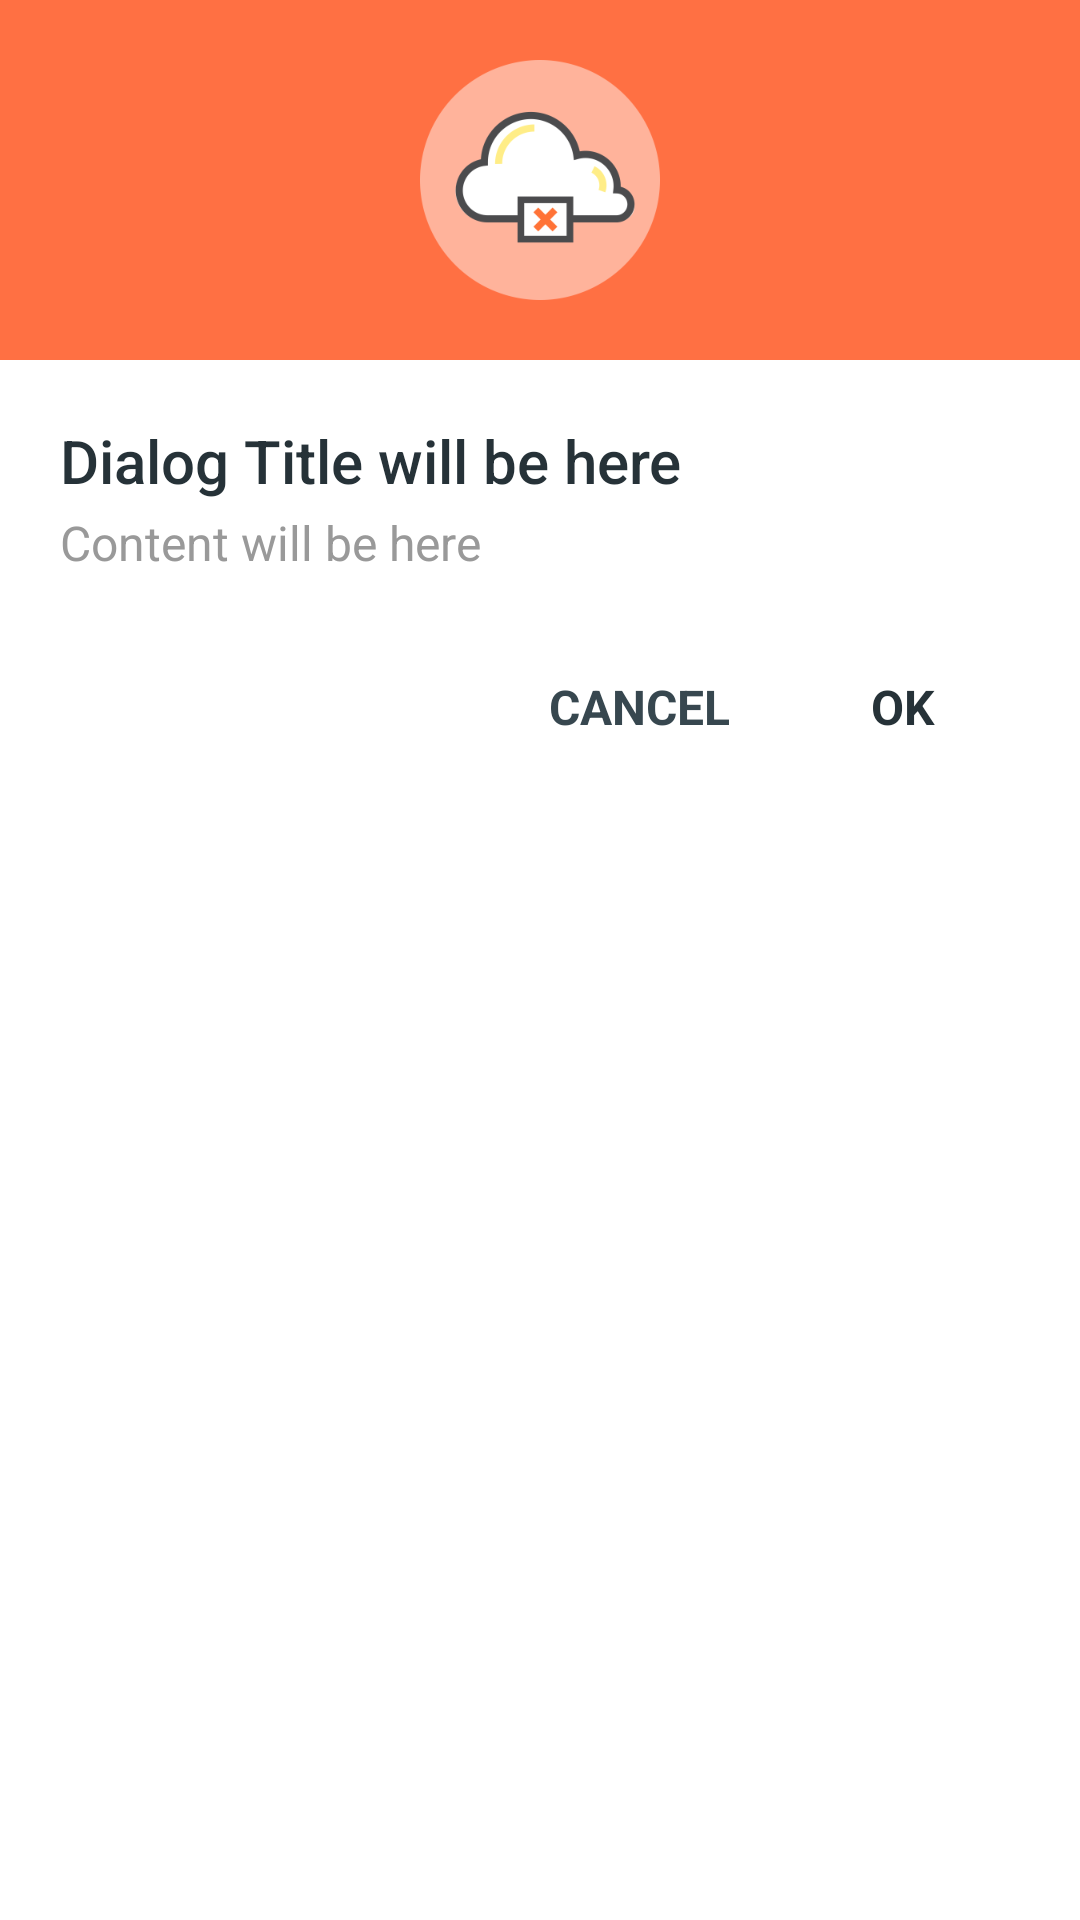

This screen was rendered from an Android layout file. Write that file and the resources it references.
<!-- AndroidManifest.xml: application theme AppTheme -->
<!-- res/layout/dialog_warning.xml -->
<?xml version="1.0" encoding="utf-8"?>
<LinearLayout xmlns:android="http://schemas.android.com/apk/res/android"
    android:layout_width="wrap_content"
    android:layout_height="wrap_content"
    android:background="@android:color/white"
    android:minWidth="@dimen/dialog_min_width"
    android:orientation="vertical">

    <LinearLayout
        android:layout_width="match_parent"
        android:layout_height="wrap_content"
        android:background="@color/colorWarning"
        android:gravity="center"
        android:minHeight="@dimen/dialog_header_height"
        android:orientation="horizontal">

        <ImageView
            android:id="@+id/icon"
            android:layout_width="@dimen/dialog_header_image"
            android:layout_height="@dimen/dialog_header_image"
            android:src="@drawable/img_no_internet" />

    </LinearLayout>

    <LinearLayout
        android:layout_width="match_parent"
        android:layout_height="wrap_content"
        android:gravity="center_vertical|start"
        android:orientation="vertical"
        android:padding="@dimen/spacing_mlarge">

        <TextView
            android:id="@+id/title"
            android:layout_width="wrap_content"
            android:layout_height="wrap_content"
            android:text="Dialog Title will be here"
            android:textAppearance="@style/TextAppearance.AppCompat.Title"
            android:textColor="@color/grey_90" />

        <TextView
            android:id="@+id/content"
            android:layout_width="wrap_content"
            android:layout_height="wrap_content"
            android:layout_marginTop="@dimen/spacing_small"
            android:text="Content will be here"
            android:textAppearance="@style/TextAppearance.AppCompat.Subhead"
            android:textColor="@color/grey_40" />
    </LinearLayout>

    <LinearLayout
        android:id="@+id/lyt_action"
        android:layout_width="match_parent"
        android:layout_height="wrap_content"
        android:layout_marginBottom="@dimen/spacing_middle"
        android:gravity="end"
        android:orientation="horizontal"
        android:paddingRight="@dimen/spacing_large">

        <Button
            android:id="@+id/bt_negative"
            style="@style/Base.Widget.AppCompat.Button.Borderless"
            android:layout_width="wrap_content"
            android:layout_height="wrap_content"
            android:text="@string/CANCEL"
            android:textAppearance="@style/TextAppearance.AppCompat.Subhead"
            android:textColor="@color/grey_80"
            android:textStyle="bold" />

        <Button
            android:id="@+id/bt_positive"
            style="@style/Base.Widget.AppCompat.Button.Borderless"
            android:layout_width="wrap_content"
            android:layout_height="wrap_content"
            android:text="@string/OK"
            android:textAppearance="@style/TextAppearance.AppCompat.Subhead"
            android:textColor="@color/grey_90"
            android:textStyle="bold" />

    </LinearLayout>

</LinearLayout>
<!-- resources referenced by this layout -->
<resources>
  <color name="colorWarning">#FF7043</color>
  <color name="grey_40">#999999</color>
  <color name="grey_80">#37474F</color>
  <color name="grey_90">#263238</color>
  <dimen name="dialog_header_height">120dp</dimen>
  <dimen name="dialog_header_image">80dp</dimen>
  <dimen name="dialog_min_width">270dp</dimen>
  <dimen name="spacing_large">15dp</dimen>
  <dimen name="spacing_middle">10dp</dimen>
  <dimen name="spacing_mlarge">20dp</dimen>
  <dimen name="spacing_small">3dp</dimen>
  <!-- drawable img_no_internet: png bitmap (drawable, 18422 bytes) -->
  <string name="CANCEL">CANCEL</string>
  <string name="OK">OK</string>
  <style name="AppTheme" parent="Theme.AppCompat.Light.NoActionBar">
      
      <item name="colorPrimary">@color/colorPrimary</item>
      <item name="colorPrimaryDark">@color/colorPrimaryDark</item>
      <item name="colorAccent">@color/colorAccent</item>
      <item name="colorControlNormal">@color/grey_60</item>
  </style>
  <color name="colorPrimary">#62BAFF</color>
  <color name="colorPrimaryDark">#62BAFF</color>
  <color name="colorAccent">#FFDE26</color>
  <color name="grey_60">#666666</color>
</resources>
